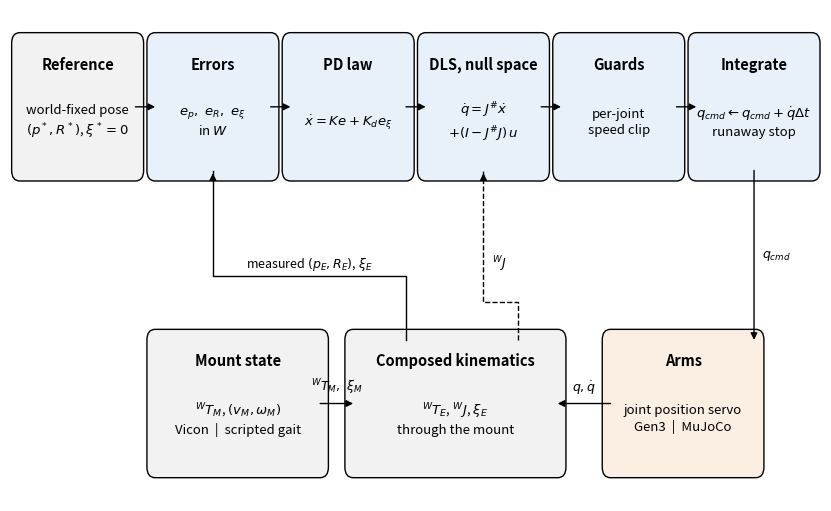

This figure's Python source:
"""Block diagram of the reactive pose-hold loop, sized for a report column.

Labels are short on purpose: the equations live in the report text. Output:
analysis/output/walking/control_loop.png (+ .pdf).
"""
from pathlib import Path

import matplotlib
matplotlib.use("Agg")
import matplotlib.pyplot as plt  # noqa: E402
from matplotlib.patches import FancyBboxPatch  # noqa: E402

OUT = Path("analysis/output/walking")
OUT.mkdir(parents=True, exist_ok=True)
BOX = dict(boxstyle="round,pad=0.25", linewidth=1.0, edgecolor="black")
CTRL, MEAS, PLANT = "#E8F1FA", "#F2F2F2", "#FBEFE3"
FS_T, FS_B, FS_L = 10.5, 9.5, 9.0


def box(ax, x, y, w, h, title, body, fc):
    ax.add_patch(FancyBboxPatch((x, y), w, h, facecolor=fc, **BOX))
    ax.text(x + w / 2, y + h - 0.3, title, ha="center", va="top",
            fontsize=FS_T, fontweight="bold")
    ax.text(x + w / 2, y + h / 2 - 0.35, body, ha="center", va="center",
            fontsize=FS_B, linespacing=1.3)


def arrow(ax, p, q, label=None, dx=0.0, dy=0.18, ha="center"):
    ax.annotate("", xy=q, xytext=p,
                arrowprops=dict(arrowstyle="-|>", linewidth=1.0,
                                color="black", shrinkA=0, shrinkB=0))
    if label:
        ax.text((p[0] + q[0]) / 2 + dx, (p[1] + q[1]) / 2 + dy, label,
                ha=ha, va="bottom", fontsize=FS_L)


fig, ax = plt.subplots(figsize=(8.2, 5.0), layout="constrained")
ax.set_xlim(0, 24.6)
ax.set_ylim(0.6, 12.2)
ax.axis("off")

# forward path, top row: six boxes
y0, h, w, gap = 8.4, 3.0, 3.5, 0.6
xs = [0.3 + i * (w + gap) for i in range(6)]
box(ax, xs[0], y0, w, h, "Reference", "world-fixed pose\n$(p^*,R^*)$, $\\xi^*=0$", MEAS)
box(ax, xs[1], y0, w, h, "Errors", "$e_p,\\ e_R,\\ e_\\xi$\nin $W$", CTRL)
box(ax, xs[2], y0, w, h, "PD law", "$\\dot x = Ke + K_d e_\\xi$", CTRL)
box(ax, xs[3], y0, w, h, "DLS, null space", "$\\dot q = J^{\\#}\\dot x$\n$+ (I-J^{\\#}J)\\,u$", CTRL)
box(ax, xs[4], y0, w, h, "Guards", "per-joint\nspeed clip", CTRL)
box(ax, xs[5], y0, w, h, "Integrate", "$q_{cmd} \\leftarrow q_{cmd}+\\dot q\\Delta t$\nrunaway stop", CTRL)
labels = [None, None, None, None, None]
for i in range(5):
    arrow(ax, (xs[i] + w, y0 + h / 2), (xs[i + 1], y0 + h / 2), labels[i])

# plant and measurement, bottom row
y1, h1 = 1.4, 3.0
bx = {"mount": 4.4, "kin": 10.4, "arm": 18.2}
bw = {"mount": 5.0, "kin": 6.2, "arm": 4.4}
box(ax, bx["mount"], y1, bw["mount"], h1, "Mount state",
    "${}^W T_M$, $(v_M,\\omega_M)$\nVicon  |  scripted gait", MEAS)
box(ax, bx["kin"], y1, bw["kin"], h1, "Composed kinematics",
    "${}^W T_E$, ${}^W J$, $\\xi_E$\nthrough the mount", MEAS)
box(ax, bx["arm"], y1, bw["arm"], h1, "Arms",
    "joint position servo\nGen3  |  MuJoCo", PLANT)

# integrate -> arms
xi = xs[5] + w / 2
arrow(ax, (xi, y0), (xi, y1 + h1))
ax.text(xi + 0.25, (y0 + y1 + h1) / 2, "$q_{cmd}$", fontsize=FS_L, va="center")
# arms -> kinematics
arrow(ax, (bx["arm"], y1 + h1 / 2), (bx["kin"] + bw["kin"], y1 + h1 / 2), "$q,\\dot q$")
# mount -> kinematics
arrow(ax, (bx["mount"] + bw["mount"], y1 + h1 / 2), (bx["kin"], y1 + h1 / 2),
      "${}^W T_M,\\ \\xi_M$")
# kinematics -> errors (feedback), and -> DLS (Jacobian)
xk = bx["kin"] + 1.6
xe = xs[1] + w / 2
ax.plot([xk, xk, xe, xe], [y1 + h1, y1 + h1 + 1.5, y1 + h1 + 1.5, y0 - 0.02],
        color="black", linewidth=1.0)
ax.annotate("", xy=(xe, y0), xytext=(xe, y0 - 0.3),
            arrowprops=dict(arrowstyle="-|>", linewidth=1.0, color="black"))
ax.text((xk + xe) / 2, y1 + h1 + 1.6, "measured $(p_E, R_E)$, $\\xi_E$",
        ha="center", va="bottom", fontsize=FS_L)
xj = xs[3] + w / 2
ax.plot([bx["kin"] + bw["kin"] - 1.2, bx["kin"] + bw["kin"] - 1.2, xj, xj],
        [y1 + h1, y1 + h1 + 0.9, y1 + h1 + 0.9, y0 - 0.02],
        color="black", linewidth=1.0, linestyle="--")
ax.annotate("", xy=(xj, y0), xytext=(xj, y0 - 0.3),
            arrowprops=dict(arrowstyle="-|>", linewidth=1.0, color="black"))
ax.text(xj + 0.25, y1 + h1 + 1.8, "${}^W J$", fontsize=FS_L, va="center")

fig.savefig(OUT / "control_loop.png", dpi=220)
fig.savefig(OUT / "control_loop.pdf")
print(OUT / "control_loop.png")
